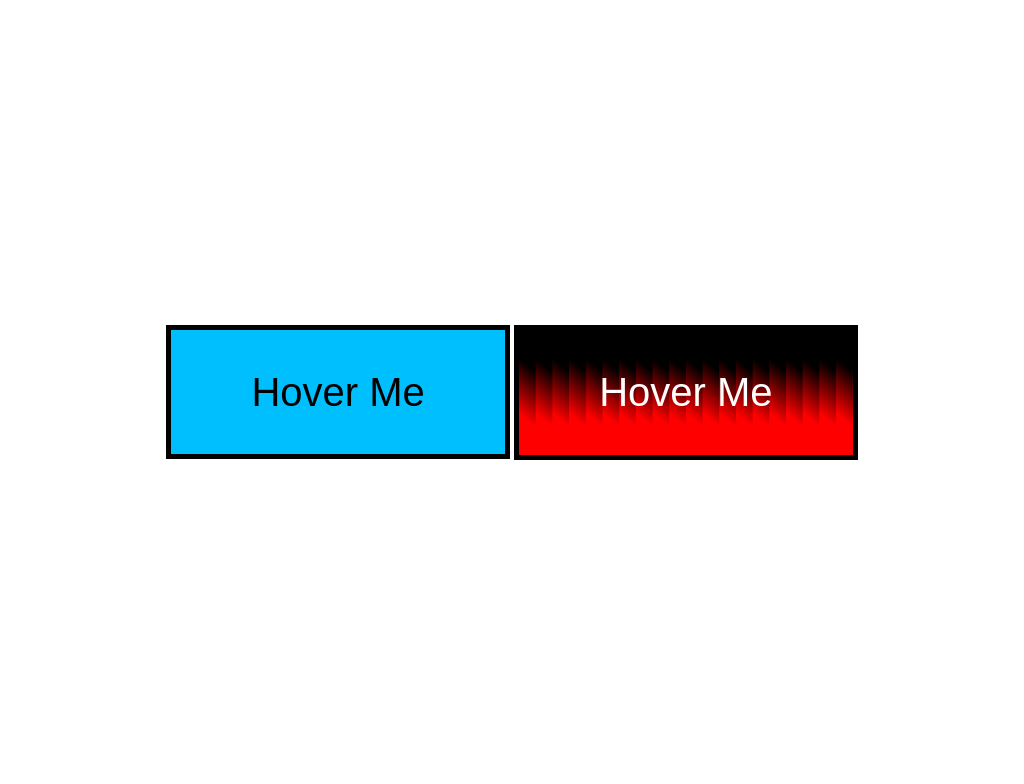

Recreate this image using only HTML and CSS.

<!DOCTYPE html>
<html lang="en">
  <head>
    <meta charset="UTF-8" />
    <meta http-equiv="X-UA-Compatible" content="IE=edge" />
    <meta name="viewport" content="width=device-width, initial-scale=1.0" />
    <title>Hover Effect</title>
    <style type="text/css">
      body {
        font-family: sans-serif;
        height: 100vh;

        display: flex;
        justify-content: center;
        align-items: center;
      }

      a {
        background-color: deepskyblue;
        color: #000;
        text-decoration: none;

        font-size: 40px;
        border: 5px solid #000;
        padding: 40px 80px;
        position: relative;
      }

      a::before {
        content: "Thank You";
        width: 100%;
        height: 100%;

        background-color: steelblue;

        position: absolute;
        left: 0;
        top: 0;

        display: flex;
        justify-content: center;
        align-items: center;

        /* transform: rotateX(90deg); */
        transform: rotateY(90deg);

        transition: transform 3s;
      }

      a:hover::before {
        /* transform: rotateX(0deg); */
        transform: rotateY(0deg);
      }

      button {
        background: red;

        color: #fff;
        font-size: 40px;
        border: 5px solid #000;
        padding: 40px 80px;

        background: linear-gradient(40deg, red 30%, black 70%);

        background-size: 5%;

        color: #fff;
        font-size: 40px;
        border: 5px solid black;
        padding: 40px 80px;

        transition: all 1s;
      }

      button:hover {
        color: red;
        background-size: 6%;
        background-position: right;
      }
    </style>
  </head>
  <body>
    <div>
      <a href="#">Hover Me</a>
      <button type="button">Hover Me</button>
    </div>
  </body>
</html>
